The GitHub repository Vejni/Capsules contains a labelled image folder "patchwise_dataset" with 3 categories: grade 1, grade 2, grade 3. Examples follow, each with its label.

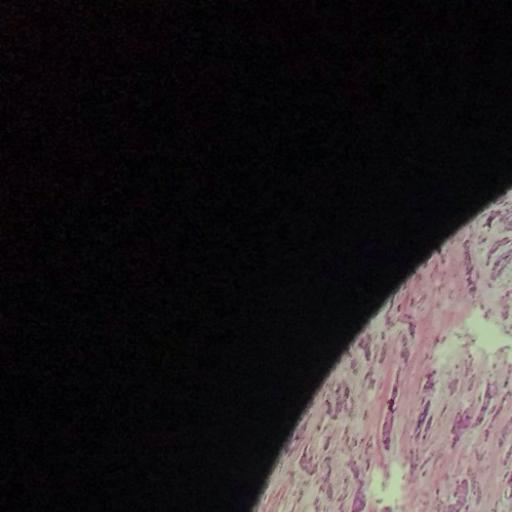
Label: grade 1

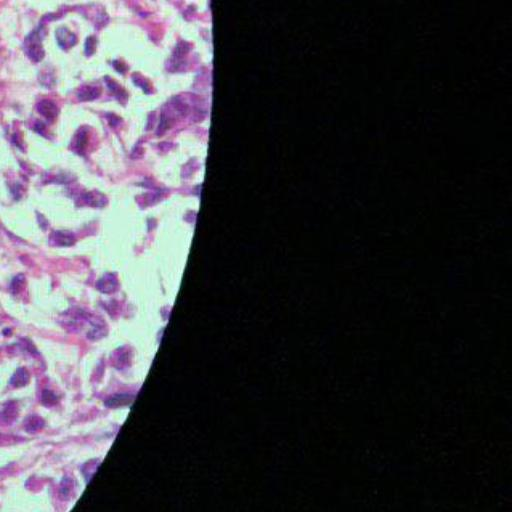
Label: grade 2

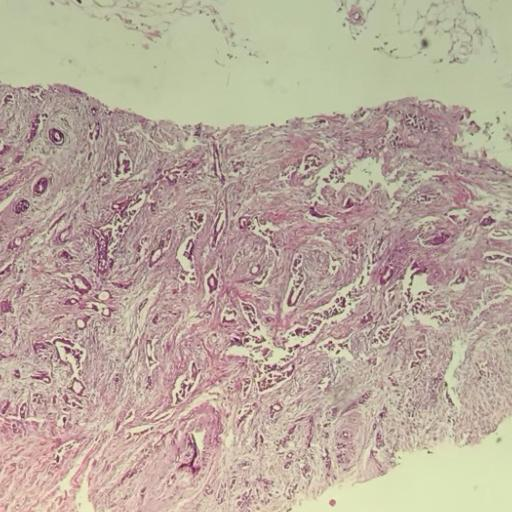
Label: grade 1

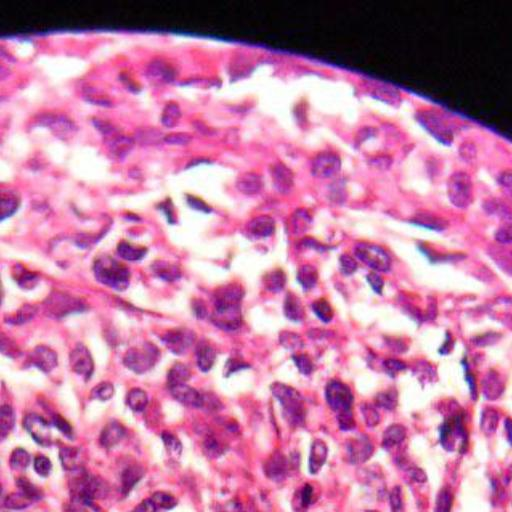
Label: grade 3

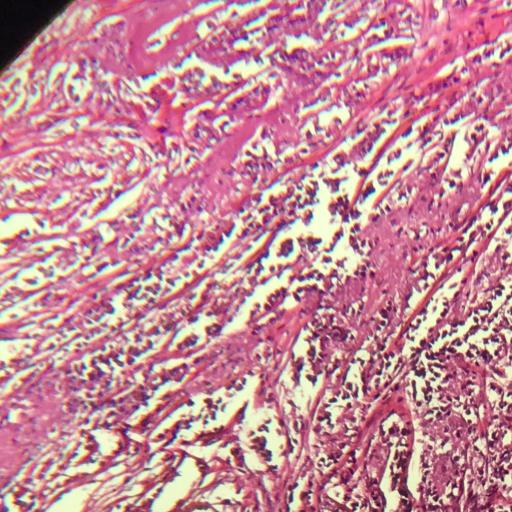
Label: grade 2

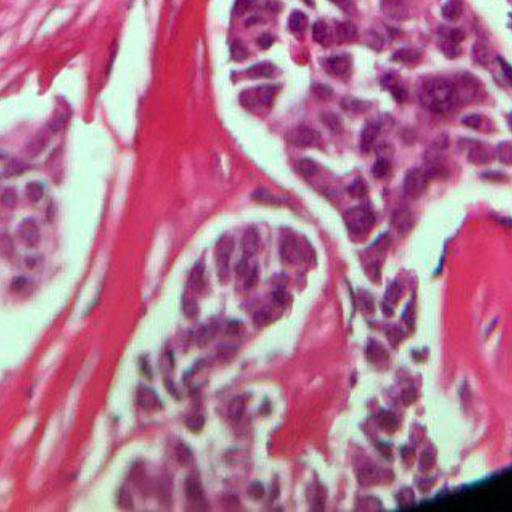
Label: grade 3
